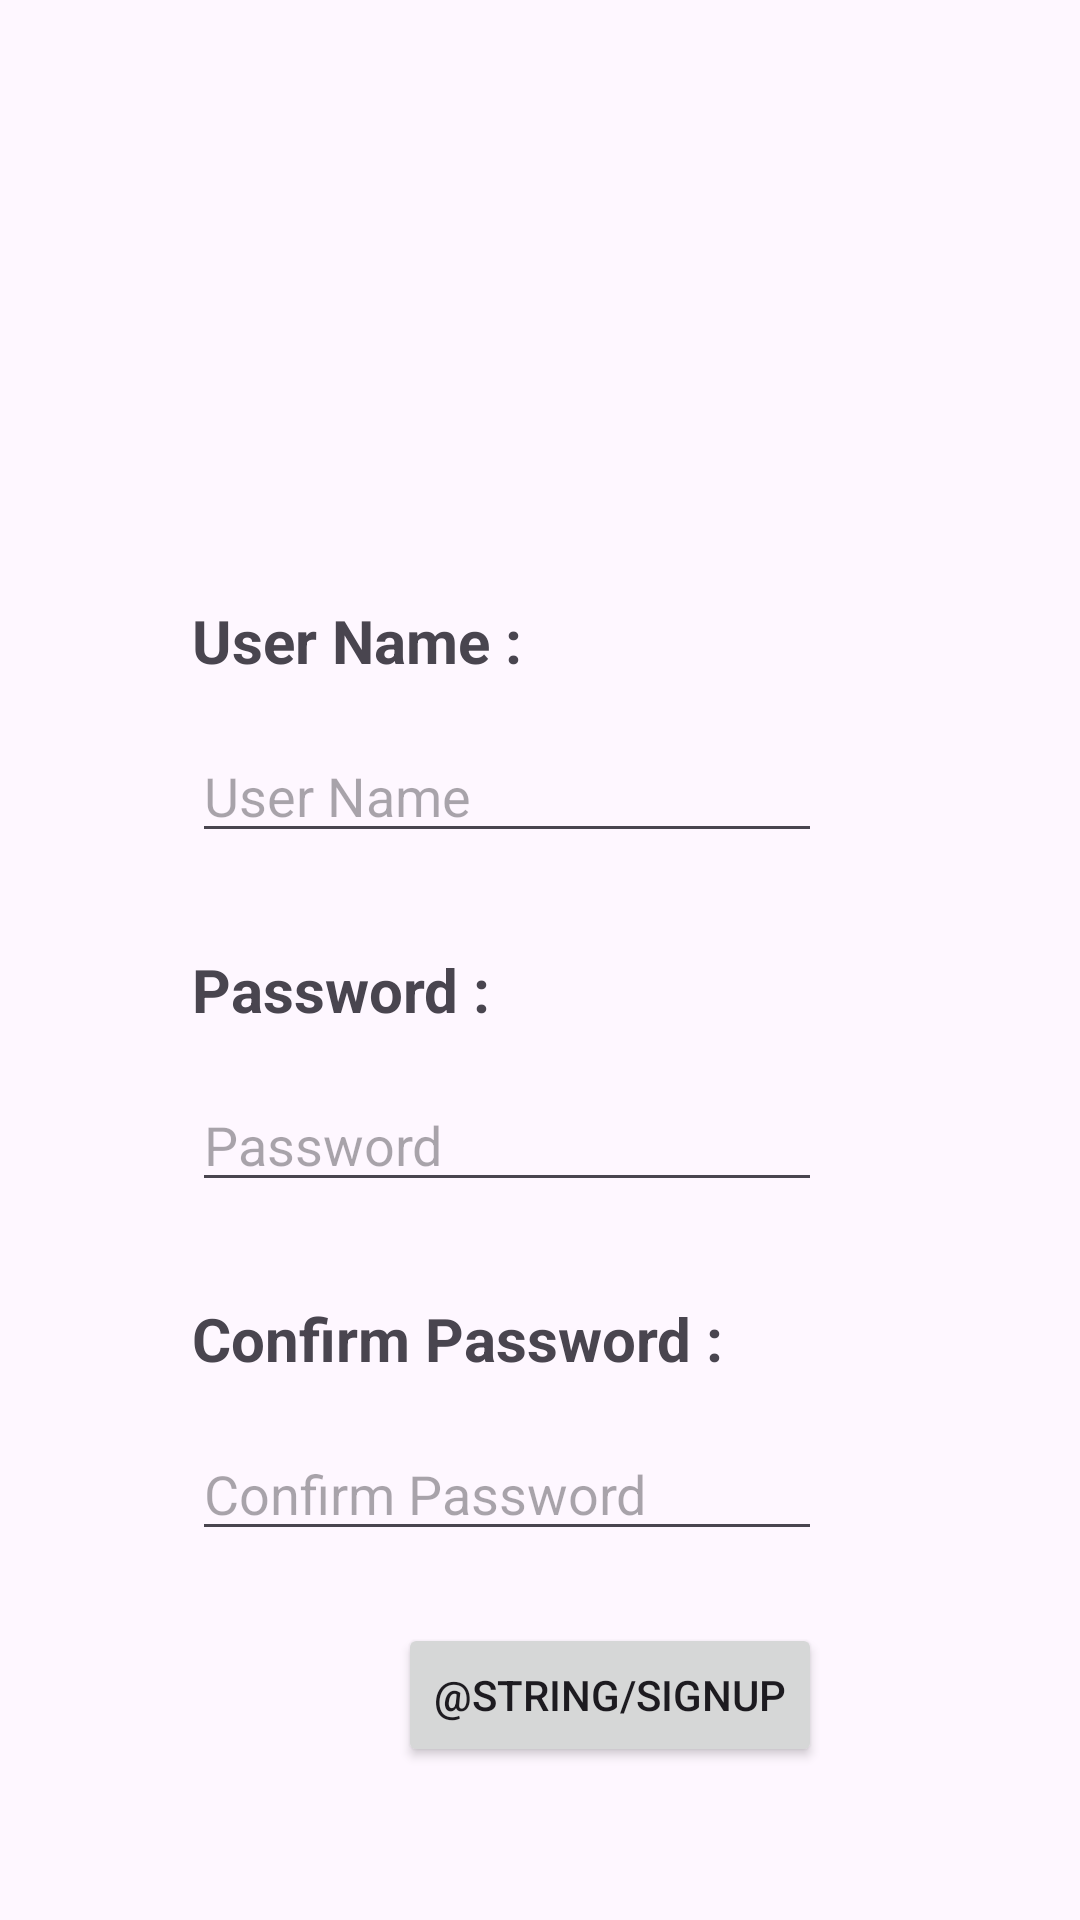

The Android layout XML behind this screen, and the referenced resources:
<!-- AndroidManifest.xml: application theme Theme.MEALANNER -->
<!-- res/layout/fragment_sign_up.xml -->
<?xml version="1.0" encoding="utf-8"?>
<androidx.constraintlayout.widget.ConstraintLayout xmlns:android="http://schemas.android.com/apk/res/android"
    xmlns:app="http://schemas.android.com/apk/res-auto"
    xmlns:tools="http://schemas.android.com/tools"
    android:layout_width="match_parent"
    android:layout_height="match_parent"
    tools:context=".UILayer.LoginActivity.SignUpFragment.SignUpFragment">

    <TextView
        android:id="@+id/textView"
        android:layout_width="wrap_content"
        android:layout_height="wrap_content"
        android:layout_marginStart="64dp"
        android:layout_marginTop="200dp"
        android:text="User Name :"
        android:textSize="20sp"
        android:textStyle="bold"
        app:layout_constraintStart_toStartOf="parent"
        app:layout_constraintTop_toTopOf="parent" />

    <TextView
        android:id="@+id/textView4"
        android:layout_width="wrap_content"
        android:layout_height="wrap_content"
        android:layout_marginTop="32dp"
        android:text="Password :"
        android:textSize="20sp"
        android:textStyle="bold"
        app:layout_constraintStart_toStartOf="@+id/usernamesignUp"
        app:layout_constraintTop_toBottomOf="@+id/usernamesignUp" />

    <EditText
        android:id="@+id/usernamesignUp"
        android:layout_width="wrap_content"
        android:layout_height="wrap_content"
        android:layout_marginTop="16dp"
        android:ems="10"
        android:hint="User Name"
        android:inputType="text"
        app:layout_constraintStart_toStartOf="@+id/textView"
        app:layout_constraintTop_toBottomOf="@+id/textView" />

    <EditText
        android:id="@+id/passwordsignUp"
        android:layout_width="wrap_content"
        android:layout_height="wrap_content"
        android:layout_marginTop="16dp"
        android:ems="10"
        android:hint="Password"
        android:inputType="textPassword"
        app:layout_constraintStart_toStartOf="@+id/textView4"
        app:layout_constraintTop_toBottomOf="@+id/textView4" />

    <EditText
        android:id="@+id/confirmpasswordsignUp"
        android:layout_width="wrap_content"
        android:layout_height="wrap_content"
        android:layout_marginTop="16dp"
        android:ems="10"
        android:hint="Confirm Password"
        android:inputType="textPassword"
        app:layout_constraintStart_toStartOf="@+id/textView6"
        app:layout_constraintTop_toBottomOf="@+id/textView6" />

    <TextView
        android:id="@+id/textView6"
        android:layout_width="wrap_content"
        android:layout_height="wrap_content"
        android:layout_marginTop="32dp"
        android:text="Confirm Password :"
        android:textSize="20sp"
        android:textStyle="bold"
        app:layout_constraintStart_toStartOf="@+id/passwordsignUp"
        app:layout_constraintTop_toBottomOf="@+id/passwordsignUp" />

    <TextView
        android:id="@+id/textView7"
        android:layout_width="wrap_content"
        android:layout_height="wrap_content"
        android:layout_marginStart="32dp"
        android:layout_marginTop="8dp"
        android:text="Already Have An  Account ?"
        android:textSize="20sp"
        android:textStyle="bold"
        app:layout_constraintStart_toStartOf="parent"
        app:layout_constraintTop_toTopOf="@+id/loginfomsignupBtn" />

    <Button
        android:id="@+id/signupfomsignupBtn"
        android:layout_width="wrap_content"
        android:layout_height="wrap_content"
        android:layout_marginTop="24dp"
        android:text="@string/SignUp"
        app:layout_constraintEnd_toEndOf="@+id/confirmpasswordsignUp"
        app:layout_constraintTop_toBottomOf="@+id/confirmpasswordsignUp" />

    <Button
        android:id="@+id/loginfomsignupBtn"
        android:layout_width="wrap_content"
        android:layout_height="wrap_content"
        android:layout_marginStart="16dp"
        android:layout_marginTop="46dp"
        android:text="@string/Login"
        app:layout_constraintStart_toEndOf="@+id/textView7"
        app:layout_constraintTop_toBottomOf="@+id/signupfomsignupBtn" />
</androidx.constraintlayout.widget.ConstraintLayout>
<!-- resources referenced by this layout -->
<resources>
  <style name="Theme.MEALANNER" parent="Base.Theme.MEALANNER" />
  <style name="Base.Theme.MEALANNER" parent="Theme.Material3.DayNight.NoActionBar">
          
          
      </style>
</resources>
